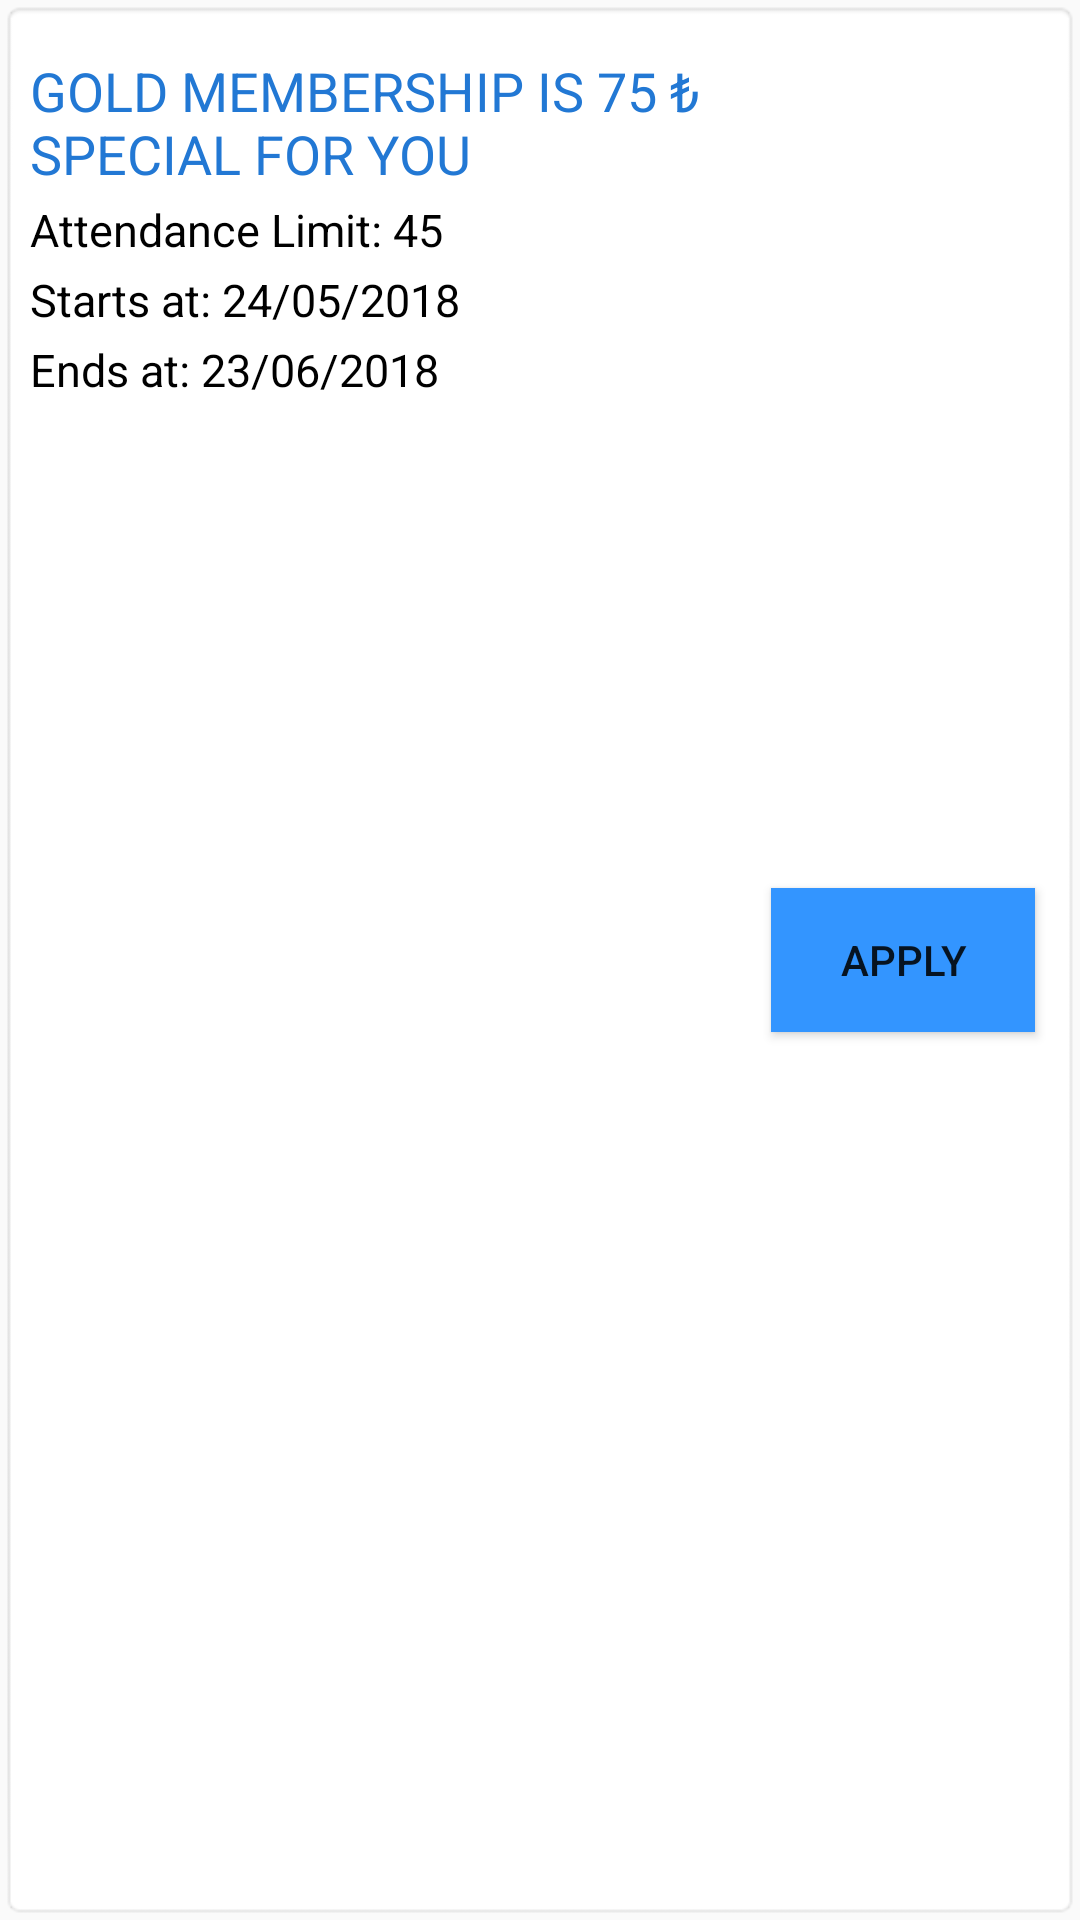

Reconstruct the res/layout file that produces this screen, plus the resources it refers to.
<!-- AndroidManifest.xml: application theme AppTheme -->
<!-- res/layout/special_offer_list_item.xml -->
<?xml version="1.0" encoding="utf-8"?>
<LinearLayout xmlns:android="http://schemas.android.com/apk/res/android"
    android:orientation="horizontal" android:layout_width="match_parent"
    android:layout_height="wrap_content"
    android:padding="5dp"
    android:background="@android:drawable/editbox_background">


    <LinearLayout
        android:orientation="vertical"
        android:layout_weight="5"
        android:padding="5dp"
        android:layout_width="wrap_content"
        android:layout_height="wrap_content">
        <TextView
            android:id="@+id/offer_name"
            android:layout_marginTop="8dp"
            android:text="GOLD MEMBERSHIP IS 75 ₺ SPECIAL FOR YOU"
            android:layout_width="match_parent"
            android:layout_height="wrap_content"
            android:textColor="@color/colorPrimaryDark"
            android:textSize="18sp"/>

        <TextView
            android:id="@+id/offer_limit"
            android:text="Attendance Limit: 45"
            android:layout_marginTop="3dp"
            android:textSize="15sp"
            android:textColor="#000000"
            android:layout_width="match_parent"
            android:layout_height="wrap_content" />
        <TextView
            android:id="@+id/offer_start_date"
            android:text="Starts at: 24/05/2018"
            android:layout_marginTop="3dp"
            android:textSize="15sp"
            android:textColor="#000000"
            android:layout_width="match_parent"
            android:layout_height="wrap_content" />
        <TextView
            android:id="@+id/offer_end_date"
            android:text="Ends at: 23/06/2018"
            android:layout_marginTop="3dp"
            android:textSize="15sp"
            android:textColor="#000000"
            android:layout_width="match_parent"
            android:layout_height="wrap_content" />
    </LinearLayout>

    <Button
        android:id="@+id/offer_apply"
        android:layout_width="wrap_content"
        android:layout_height="wrap_content"
        android:layout_gravity="center"
        android:text="Apply"
        android:layout_margin="10dp"
        android:background="@color/colorPrimary"/>



</LinearLayout>
<!-- resources referenced by this layout -->
<resources>
  <color name="colorPrimary">#3395ff</color>
  <color name="colorPrimaryDark">#2278d4</color>
  <style name="AppTheme" parent="Theme.AppCompat.Light.DarkActionBar">
          
          <item name="colorPrimary">@color/colorPrimary</item>
          <item name="colorPrimaryDark">@color/colorPrimaryDark</item>
          <item name="colorAccent">@color/colorAccent</item>
  
          <item name="windowActionBar">false</item>
          <item name="windowNoTitle">true</item>
  
      </style>
  <color name="colorAccent">#f64c73</color>
</resources>
